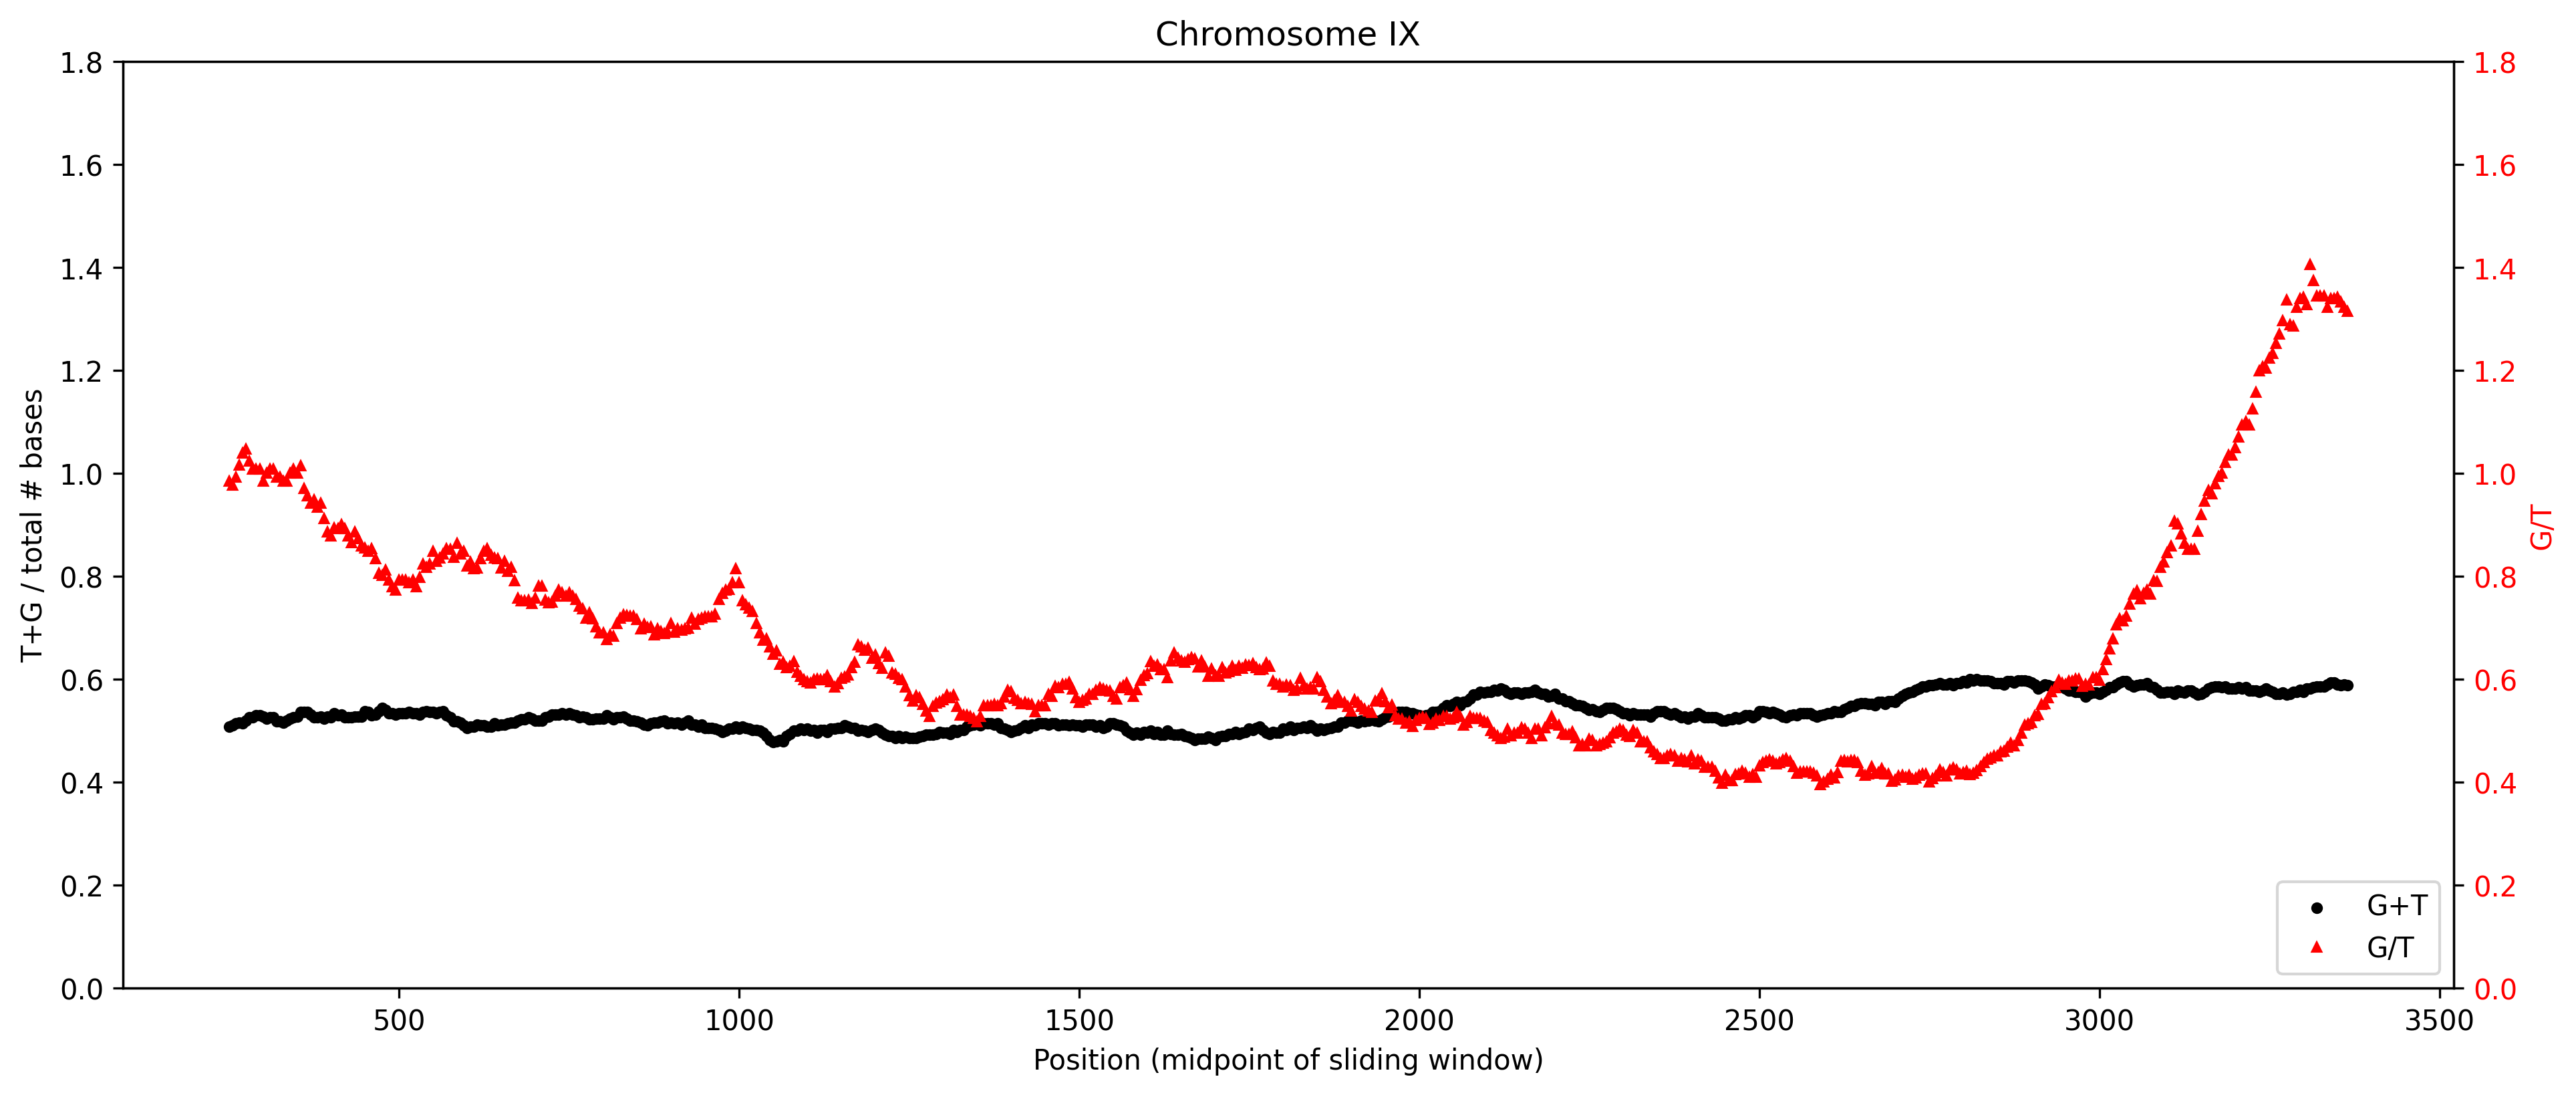

The data file committed next to this chart (first rows):
Position, G+T/window, G/T_ratio
250, 0.508, 0.9844
255, 0.51, 0.9767
260, 0.514, 0.9922
265, 0.516, 1.016
270, 0.514, 1.04
275, 0.52, 1.047
280, 0.526, 1.023
285, 0.526, 1.008
290, 0.53, 1.008
295, 0.53, 1.008
300, 0.528, 0.985
305, 0.524, 1.0
310, 0.526, 1.008
315, 0.526, 1.008
320, 0.518, 0.9923
325, 0.518, 0.9923
330, 0.516, 0.9846
335, 0.52, 0.9847
340, 0.524, 1.0
345, 0.526, 1.008
350, 0.528, 1.0
355, 0.536, 1.015
360, 0.536, 0.9706
365, 0.536, 0.9562
370, 0.532, 0.9416
375, 0.526, 0.9481
380, 0.526, 0.9338
385, 0.528, 0.9412
390, 0.524, 0.9124
395, 0.528, 0.8857
400, 0.526, 0.8786
405, 0.534, 0.8936
410, 0.53, 0.8929
415, 0.532, 0.9
420, 0.526, 0.8921
425, 0.526, 0.8786
430, 0.526, 0.8652
435, 0.528, 0.8857
440, 0.528, 0.8723
445, 0.528, 0.8592
450, 0.538, 0.8552
455, 0.536, 0.8483
460, 0.53, 0.8531
465, 0.532, 0.8345
470, 0.538, 0.8054
475, 0.544, 0.8013
480, 0.54, 0.8121
485, 0.534, 0.7919
490, 0.534, 0.78
495, 0.532, 0.7733
500, 0.534, 0.7919
505, 0.534, 0.7919
510, 0.534, 0.7919
515, 0.536, 0.7867
520, 0.534, 0.7919
525, 0.534, 0.78
530, 0.532, 0.7973
535, 0.536, 0.8231
540, 0.538, 0.8176
545, 0.536, 0.8231
... 564 more rows
